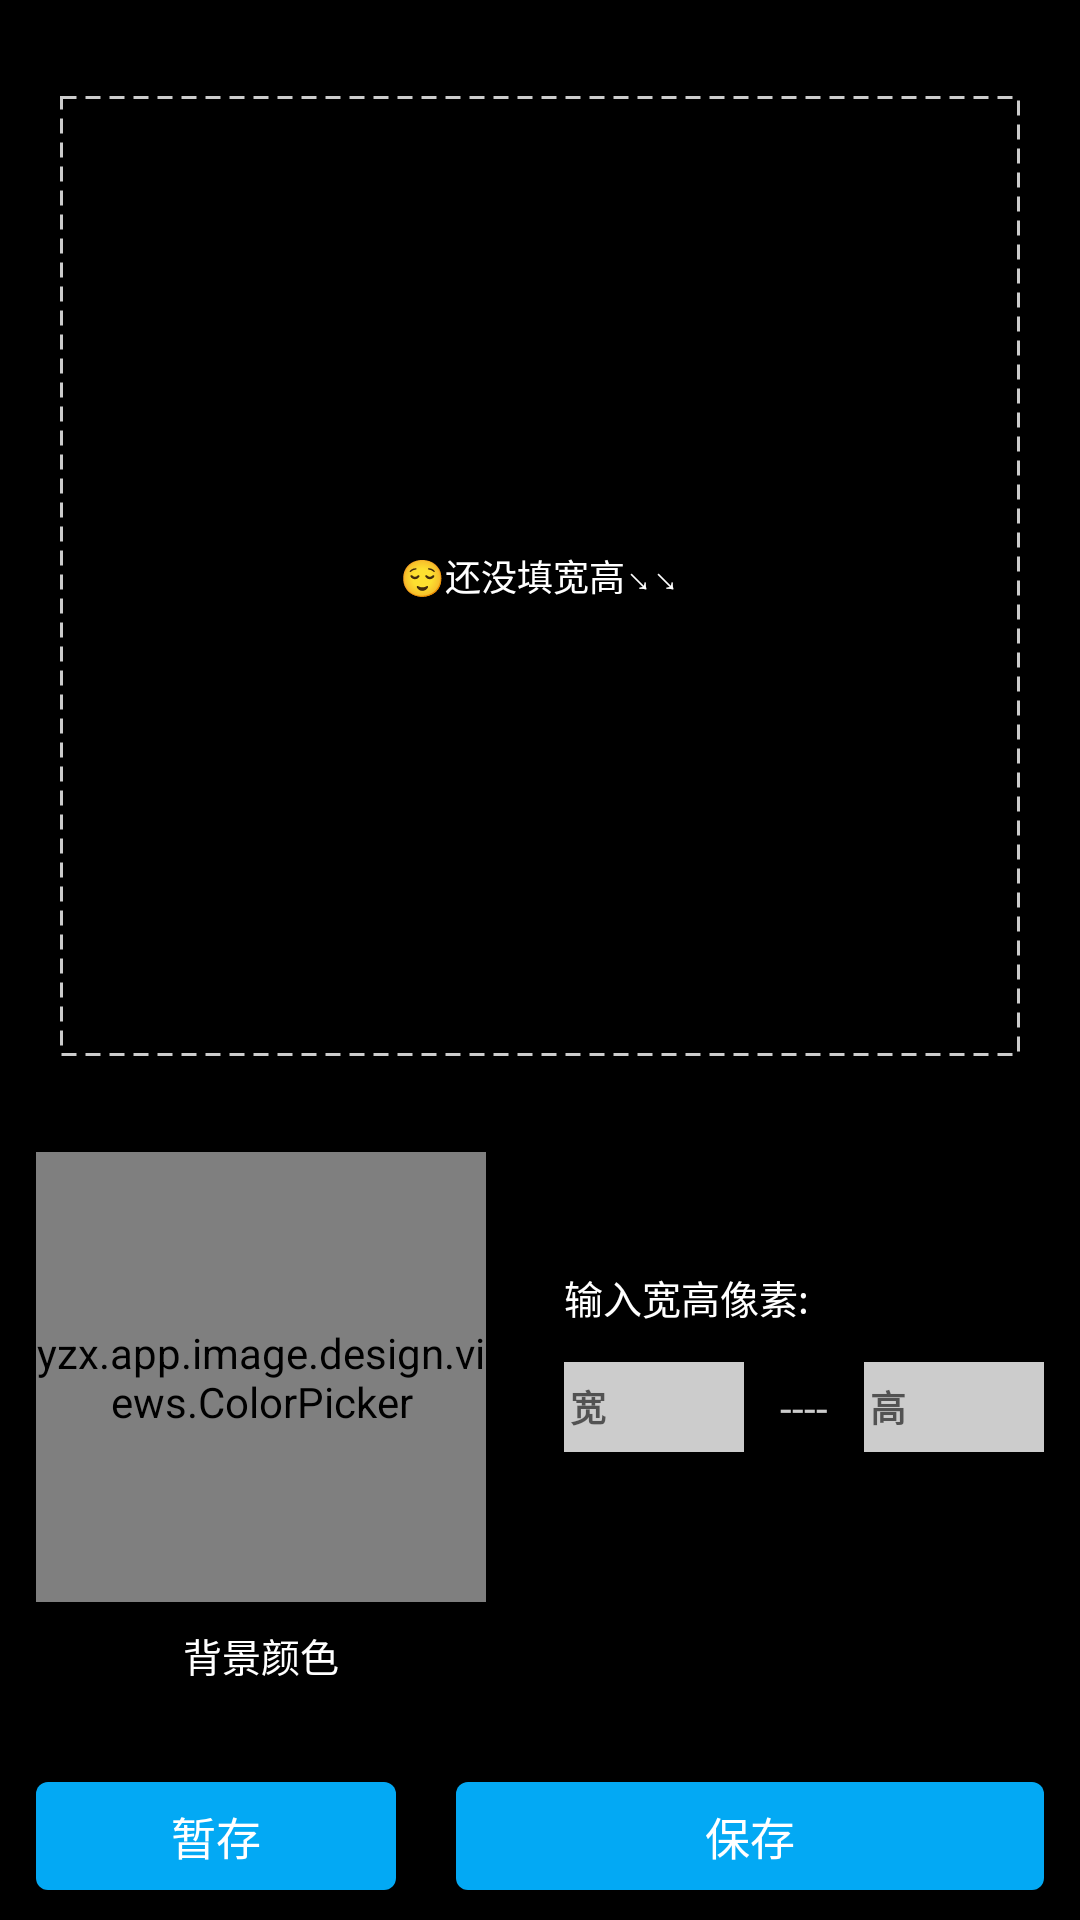

Reconstruct the res/layout file that produces this screen, plus the resources it refers to.
<!-- AndroidManifest.xml: activity theme DesignActivityCommonStyle -->
<!-- res/layout/activity_pure_color_maker.xml -->
<?xml version="1.0" encoding="utf-8"?>
<androidx.constraintlayout.widget.ConstraintLayout xmlns:android="http://schemas.android.com/apk/res/android"
    xmlns:app="http://schemas.android.com/apk/res-auto"
    xmlns:tools="http://schemas.android.com/tools"
    android:layout_width="match_parent"
    android:layout_height="match_parent"
    tools:background="#000">


    <FrameLayout
        android:layout_width="320dp"
        android:layout_height="320dp"
        android:background="@drawable/bg_pure_color_container_stroke"
        app:layout_constraintBottom_toBottomOf="@id/tbGuide"
        app:layout_constraintLeft_toLeftOf="parent"
        app:layout_constraintRight_toRightOf="parent"
        app:layout_constraintTop_toTopOf="parent">

        <View
            android:id="@+id/viewer"
            android:layout_width="match_parent"
            android:layout_height="match_parent"
            android:layout_gravity="center" />

        <TextView
            android:id="@+id/tip"
            android:layout_width="wrap_content"
            android:layout_height="wrap_content"
            android:layout_gravity="center"
            android:text="😌还没填宽高↘↘"
            android:textColor="#fff"
            android:textSize="12dp" />

    </FrameLayout>


    <androidx.constraintlayout.widget.Guideline
        android:id="@+id/tbGuide"
        android:layout_width="0dp"
        android:layout_height="0dp"
        android:orientation="horizontal"
        app:layout_constraintGuide_percent="0.6" />


    <yzx.app.image.design.views.ColorPicker
        android:id="@+id/colorPicker"
        android:layout_width="150dp"
        android:layout_height="150dp"
        android:layout_marginLeft="12dp"
        app:layout_constraintLeft_toLeftOf="parent"
        app:layout_constraintTop_toTopOf="@id/tbGuide" />

    <TextView
        android:layout_width="wrap_content"
        android:layout_height="wrap_content"
        android:layout_marginTop="8dp"
        android:text="背景颜色"
        android:textColor="#fff"
        android:textSize="13dp"
        app:layout_constraintLeft_toLeftOf="@id/colorPicker"
        app:layout_constraintRight_toRightOf="@id/colorPicker"
        app:layout_constraintTop_toBottomOf="@id/colorPicker" />


    <EditText
        android:id="@+id/heightInput"
        android:layout_width="60dp"
        android:layout_height="30dp"
        android:layout_marginTop="20dp"
        android:layout_marginRight="12dp"
        android:background="#cccccc"
        android:hint="高"
        android:inputType="number"
        android:maxLength="4"
        android:padding="2dp"
        android:singleLine="true"
        android:textColor="#03A9F4"
        android:textSize="12dp"
        android:textStyle="bold"
        app:layout_constraintBottom_toBottomOf="@id/colorPicker"
        app:layout_constraintRight_toRightOf="parent"
        app:layout_constraintTop_toTopOf="@id/colorPicker" />

    <TextView
        android:id="@+id/wht"
        android:layout_width="wrap_content"
        android:layout_height="wrap_content"
        android:layout_marginRight="12dp"
        android:text="----"
        android:textColor="#cccccc"
        android:textSize="14dp"
        app:layout_constraintBottom_toBottomOf="@id/heightInput"
        app:layout_constraintRight_toLeftOf="@id/heightInput"
        app:layout_constraintTop_toTopOf="@id/heightInput" />


    <EditText
        android:id="@+id/widthInput"
        android:layout_width="60dp"
        android:layout_height="30dp"
        android:layout_marginRight="12dp"
        android:background="#cccccc"
        android:hint="宽"
        android:inputType="number"
        android:maxLength="4"
        android:padding="2dp"
        android:singleLine="true"
        android:textColor="#03A9F4"
        android:textSize="12dp"
        android:textStyle="bold"
        app:layout_constraintRight_toLeftOf="@id/wht"
        app:layout_constraintTop_toTopOf="@id/heightInput" />


    <TextView
        android:layout_width="wrap_content"
        android:layout_height="wrap_content"
        android:layout_marginBottom="12dp"
        android:text="输入宽高像素:"
        android:textColor="#fff"
        android:textSize="13dp"
        app:layout_constraintBottom_toTopOf="@id/widthInput"
        app:layout_constraintLeft_toLeftOf="@id/widthInput" />


    <Button
        android:id="@+id/cache"
        android:layout_width="120dp"
        android:layout_height="36dp"
        android:layout_marginLeft="12dp"
        android:layout_marginBottom="10dp"
        android:background="@drawable/button_complete"
        android:text="暂存"
        android:textColor="#fff"
        android:textSize="15dp"
        app:layout_constraintBottom_toBottomOf="parent"
        app:layout_constraintLeft_toLeftOf="parent" />

    <Button
        android:id="@+id/save"
        android:layout_width="0dp"
        android:layout_height="36dp"
        android:layout_marginLeft="20dp"
        android:layout_marginRight="12dp"
        android:layout_marginBottom="10dp"
        android:background="@drawable/button_complete"
        android:text="保存"
        android:textColor="#fff"
        android:textSize="15dp"
        app:layout_constraintBottom_toBottomOf="parent"
        app:layout_constraintLeft_toRightOf="@id/cache"
        app:layout_constraintRight_toRightOf="parent" />

</androidx.constraintlayout.widget.ConstraintLayout>
<!-- resources referenced by this layout -->
<resources>
  <!-- drawable bg_pure_color_container_stroke (drawable) -->
  <?xml version="1.0" encoding="utf-8"?>
  <shape xmlns:android="http://schemas.android.com/apk/res/android">
  
      <solid android:color="@android:color/transparent" />
  
      <stroke
          android:width="1dp"
          android:color="#ccc"
          android:dashWidth="5dp"
          android:dashGap="3dp" />
  
  </shape>
  <!-- drawable button_complete (drawable) -->
  <?xml version="1.0" encoding="utf-8"?>
  <selector xmlns:android="http://schemas.android.com/apk/res/android">
  
      <item android:state_pressed="true">
          <shape>
              <solid android:color="#4ABAEB" />
              <corners android:radius="4dp" />
          </shape>
      </item>
  
  
      <item>
          <shape>
              <solid android:color="#03A9F4" />
              <corners android:radius="4dp" />
          </shape>
      </item>
  
  </selector>
  <style name="DesignActivityCommonStyle" parent="AppTheme">
          <item name="android:windowBackground">@android:color/black</item>
      </style>
  <style name="AppTheme" parent="Theme.AppCompat.Light.NoActionBar">
          <item name="colorPrimary">#ffffff</item>
          <item name="colorPrimaryDark">#ffffff</item>
          <item name="colorAccent">@color/colorAccent</item>
          <item name="android:windowBackground">@android:color/white</item>
      </style>
  <color name="colorAccent">#0088ff</color>
</resources>
